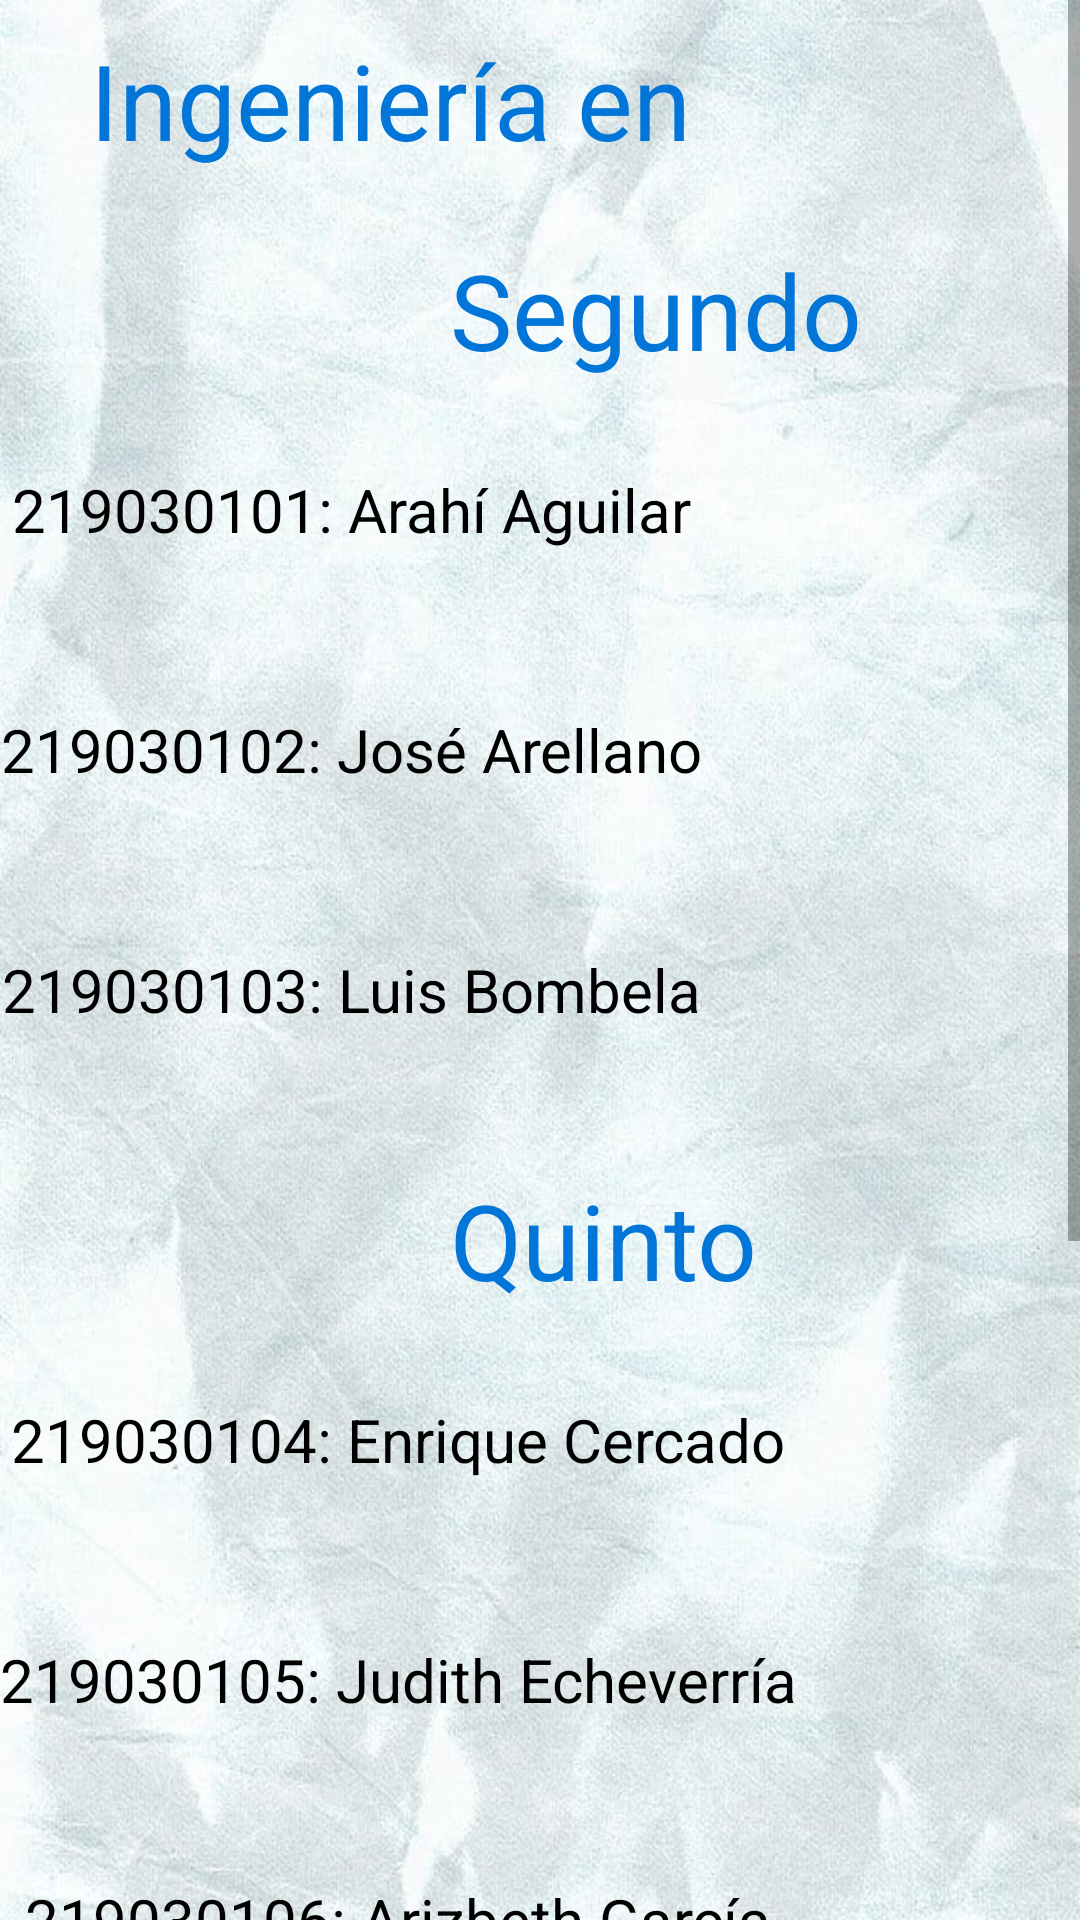

Android layout source for this screen:
<!-- AndroidManifest.xml: application theme Theme.PRIN -->
<!-- res/layout/fragment_slideshow.xml -->
<?xml version="1.0" encoding="utf-8"?>
<androidx.constraintlayout.widget.ConstraintLayout xmlns:android="http://schemas.android.com/apk/res/android"
    xmlns:app="http://schemas.android.com/apk/res-auto"
    xmlns:tools="http://schemas.android.com/tools"
    android:layout_width="match_parent"
    android:layout_height="match_parent"
    android:background="@drawable/fondo2"
    tools:context=".ui.slideshow.SlideshowFragment">

    <ScrollView
        android:layout_width="match_parent"
        android:layout_height="match_parent">

        <LinearLayout
            android:layout_width="match_parent"
            android:layout_height="wrap_content"
            android:orientation="vertical">

            <TextView
                android:layout_width="match_parent"
                android:layout_height="wrap_content"
                android:layout_alignParentTop="true"
                android:layout_gravity="center"
                android:layout_marginTop="10dp"
                android:layout_marginLeft="20dp"
                android:height="50dp"
                android:text="@string/carrera"
                android:textColor="#0275d8"
                android:textSize="35dp" />

            <TextView
                android:layout_width="match_parent"
                android:layout_height="wrap_content"
                android:layout_alignParentTop="true"
                android:layout_gravity="center"
                android:layout_marginTop="20dp"
                android:layout_marginLeft="100dp"
                android:height="50dp"
                android:text="@string/segundo"
                android:textColor="#0275d8"
                android:textSize="35dp" />

            <TableLayout
                android:layout_width="match_parent"
                android:layout_height="match_parent">

                <TableRow
                    android:layout_width="match_parent"
                    android:layout_height="match_parent" >

                    <TextView
                        android:id="@+id/textView1"
                        android:layout_width="wrap_content"
                        android:layout_height="wrap_content"
                        android:text="219030101: Arahí Aguilar"
                        android:height="80dp"
                        android:gravity="center"
                        android:textColor="@color/black"
                        android:textSize="20dp"/>
                </TableRow>

                <TableRow
                    android:layout_width="match_parent"
                    android:layout_height="match_parent" >

                    <TextView
                        android:id="@+id/textView2"
                        android:layout_width="wrap_content"
                        android:layout_height="wrap_content"
                        android:text="219030102: José Arellano"
                        android:height="80dp"
                        android:gravity="center"
                        android:textColor="@color/black"
                        android:textSize="20dp"/>
                </TableRow>

                <TableRow
                    android:layout_width="match_parent"
                    android:layout_height="match_parent" >

                    <TextView
                        android:id="@+id/textView3"
                        android:layout_width="wrap_content"
                        android:layout_height="wrap_content"
                        android:text="219030103: Luis Bombela"
                        android:height="80dp"
                        android:gravity="center"
                        android:textColor="@color/black"
                        android:textSize="20dp"/>
                </TableRow>

            </TableLayout>

            <TextView
                android:layout_width="match_parent"
                android:layout_height="wrap_content"
                android:layout_alignParentTop="true"
                android:layout_gravity="center"
                android:layout_marginTop="20dp"
                android:layout_marginLeft="100dp"
                android:height="50dp"
                android:text="@string/quinto"
                android:textColor="#0275d8"
                android:textSize="35dp" />

            <TableLayout
                android:layout_width="match_parent"
                android:layout_height="match_parent">

                <TableRow
                    android:layout_width="match_parent"
                    android:layout_height="match_parent" >

                    <TextView
                        android:id="@+id/textView4"
                        android:layout_width="wrap_content"
                        android:layout_height="wrap_content"
                        android:text="219030104: Enrique Cercado"
                        android:height="80dp"
                        android:gravity="center"
                        android:textColor="@color/black"
                        android:textSize="20dp"/>
                </TableRow>

                <TableRow
                    android:layout_width="match_parent"
                    android:layout_height="match_parent" >

                    <TextView
                        android:id="@+id/textView5"
                        android:layout_width="wrap_content"
                        android:layout_height="wrap_content"
                        android:text="219030105: Judith Echeverría"
                        android:height="80dp"
                        android:gravity="center"
                        android:textColor="@color/black"
                        android:textSize="20dp"/>
                </TableRow>

                <TableRow
                    android:layout_width="match_parent"
                    android:layout_height="match_parent" >

                    <TextView
                        android:id="@+id/textView6"
                        android:layout_width="wrap_content"
                        android:layout_height="wrap_content"
                        android:text="219030106: Arizbeth García"
                        android:height="80dp"
                        android:gravity="center"
                        android:textColor="@color/black"
                        android:textSize="20dp"/>
                </TableRow>

            </TableLayout>

            <TextView
                android:layout_width="match_parent"
                android:layout_height="wrap_content"
                android:layout_alignParentTop="true"
                android:layout_gravity="center"
                android:layout_marginTop="20dp"
                android:layout_marginLeft="100dp"
                android:height="50dp"
                android:text="@string/octavo"
                android:textColor="#0275d8"
                android:textSize="35dp" />

            <TableLayout
                android:layout_width="match_parent"
                android:layout_height="match_parent">

                <TableRow
                    android:layout_width="match_parent"
                    android:layout_height="match_parent" >

                    <TextView
                        android:id="@+id/textView7"
                        android:layout_width="wrap_content"
                        android:layout_height="wrap_content"
                        android:text="219030107: Jorge Tovar"
                        android:height="80dp"
                        android:gravity="center"
                        android:textColor="@color/black"
                        android:textSize="20dp"/>
                </TableRow>

                <TableRow
                    android:layout_width="match_parent"
                    android:layout_height="match_parent" >

                    <TextView
                        android:id="@+id/textView8"
                        android:layout_width="wrap_content"
                        android:layout_height="wrap_content"
                        android:text="219030108: Hector Vega"
                        android:height="80dp"
                        android:gravity="center"
                        android:textColor="@color/black"
                        android:textSize="20dp"/>
                </TableRow>

                <TableRow
                    android:layout_width="match_parent"
                    android:layout_height="match_parent" >

                    <TextView
                        android:id="@+id/textView9"
                        android:layout_width="wrap_content"
                        android:layout_height="wrap_content"
                        android:text="219030109: Aarón Zuñiga"
                        android:height="80dp"
                        android:gravity="center"
                        android:textColor="@color/black"
                        android:textSize="20dp"/>
                </TableRow>

            </TableLayout>
        </LinearLayout>
    </ScrollView>
</androidx.constraintlayout.widget.ConstraintLayout>
<!-- resources referenced by this layout -->
<resources>
  <!-- drawable fondo2: jpg bitmap (drawable-v24, 93825 bytes) -->
  <string name="carrera">Ingeniería en Software</string>
  <string name="octavo">Octavo Cuatrimestre</string>
  <string name="quinto">Quinto Cuatrimestre</string>
  <string name="segundo">Segundo Cuatrimestre</string>
  <style name="Theme.PRIN" parent="Theme.MaterialComponents.DayNight.DarkActionBar">
          
          <item name="colorPrimary">@color/black</item>
          <item name="colorPrimaryVariant">@color/black</item>
          <item name="colorOnPrimary">@color/white</item>
          
          <item name="colorSecondary">@color/teal_200</item>
          <item name="colorSecondaryVariant">@color/teal_700</item>
          <item name="colorOnSecondary">@color/black</item>
          
          <item name="android:statusBarColor" tools:targetApi="l">?attr/colorPrimaryVariant</item>
          
      </style>
  <!-- not gathered from this repository: default colours our renderer supplied (Android Studio template values) -->
  <color name="teal_200">#FF03DAC5</color>
  <color name="teal_700">#FF018786</color>
  <color name="black">#FF000000</color>
  <color name="white">#FFFFFFFF</color>
</resources>
